Photos from the image-classification dataset "dataset" in the GitHub repository Trevol/KerasCatsVsDogsExperiments. Its 2 classes are: busy, clear.

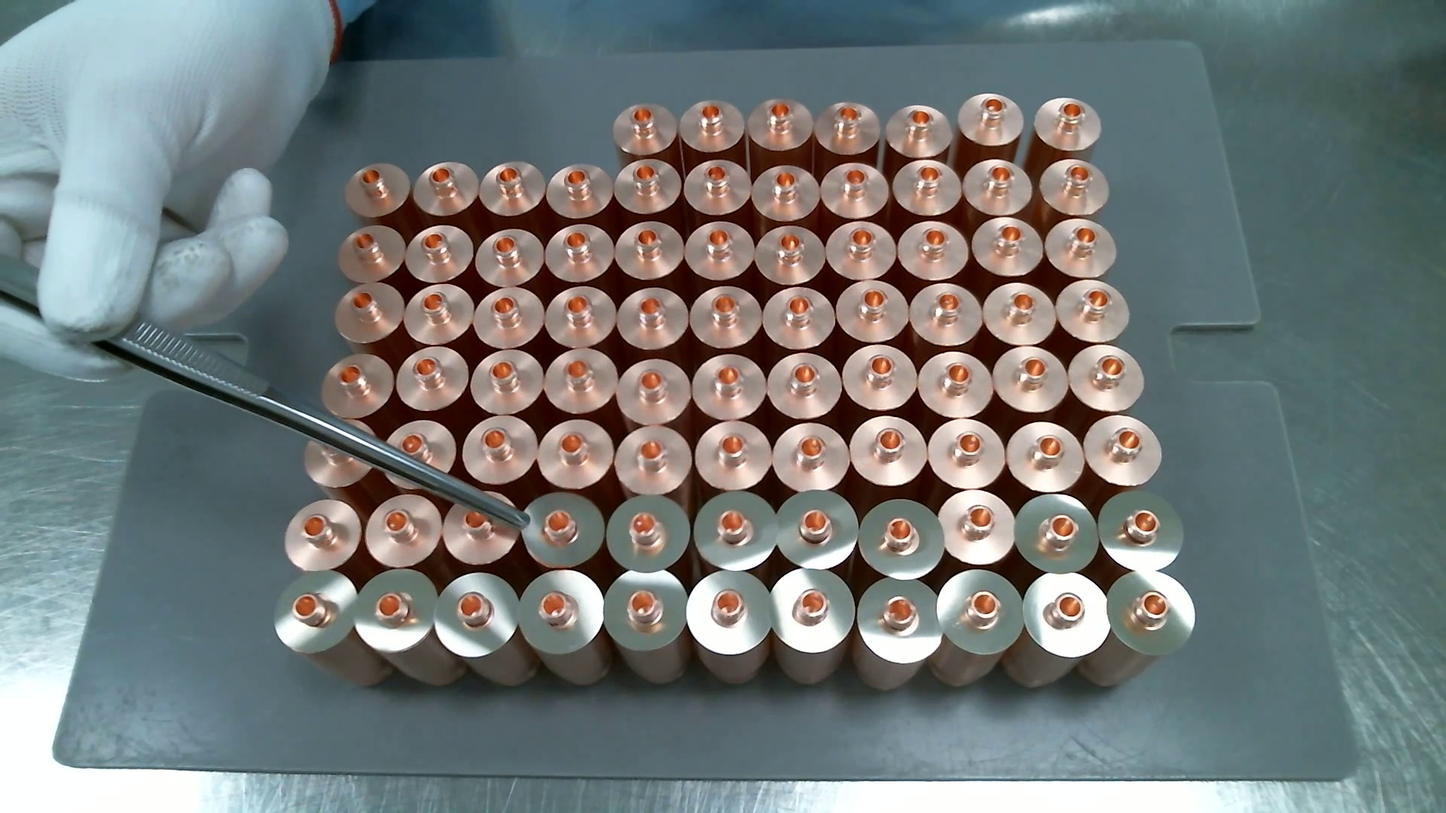
Label: busy

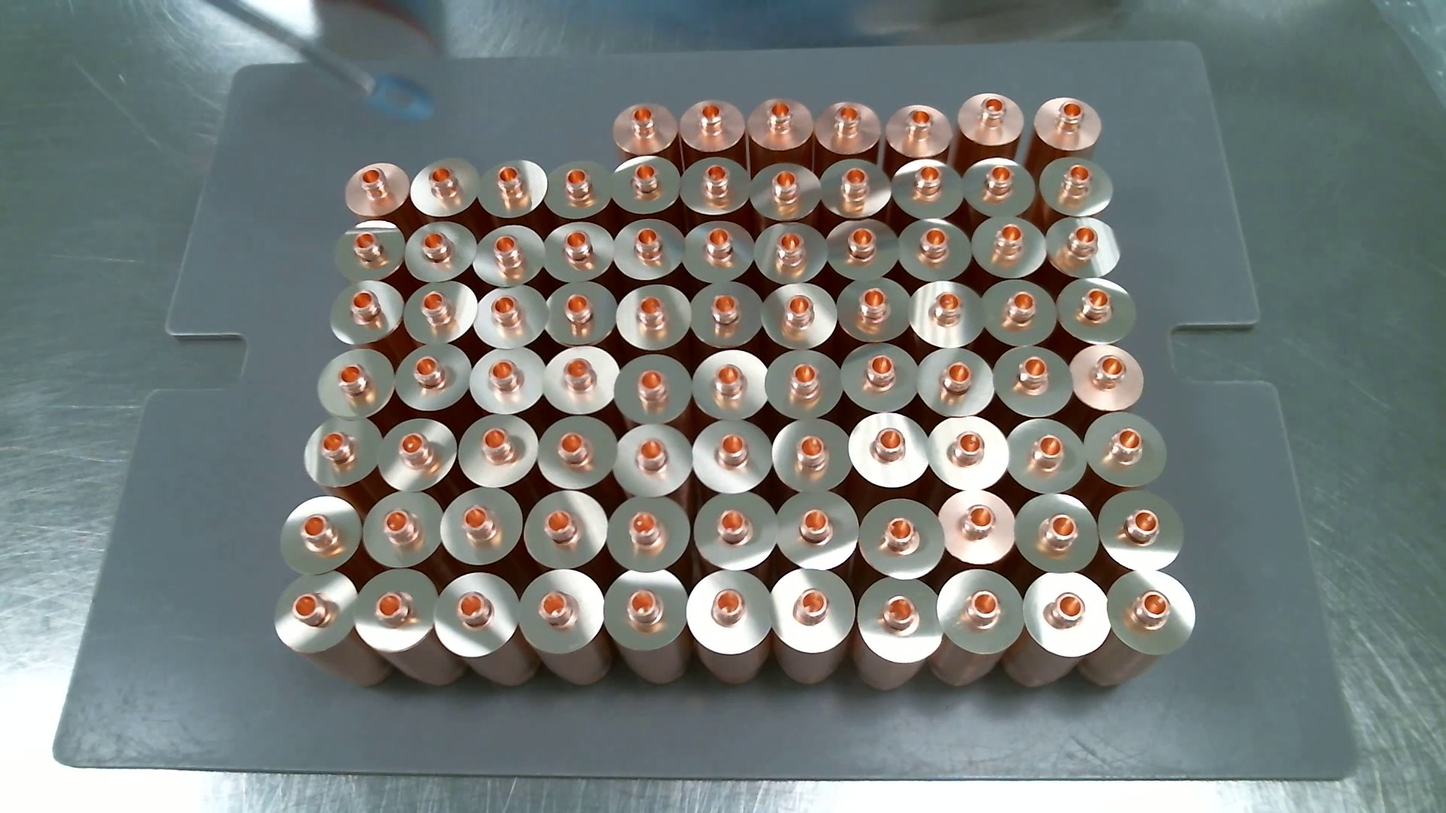
Label: busy

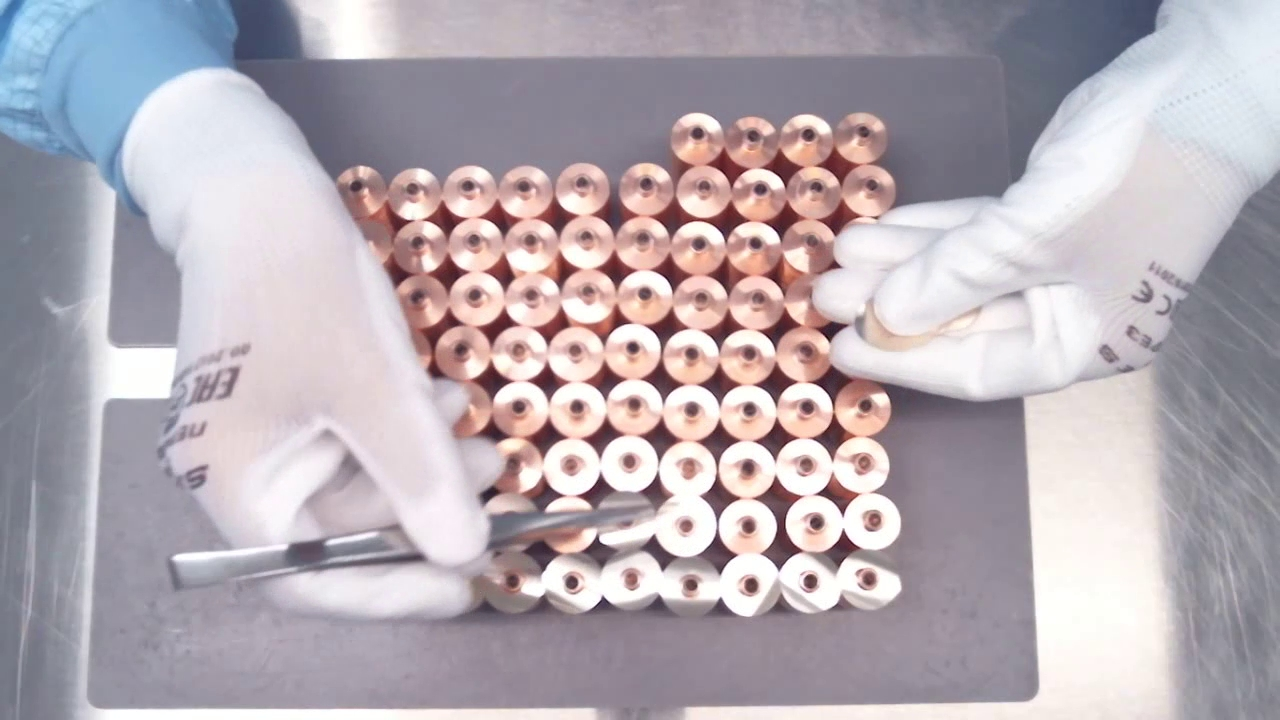
Label: busy

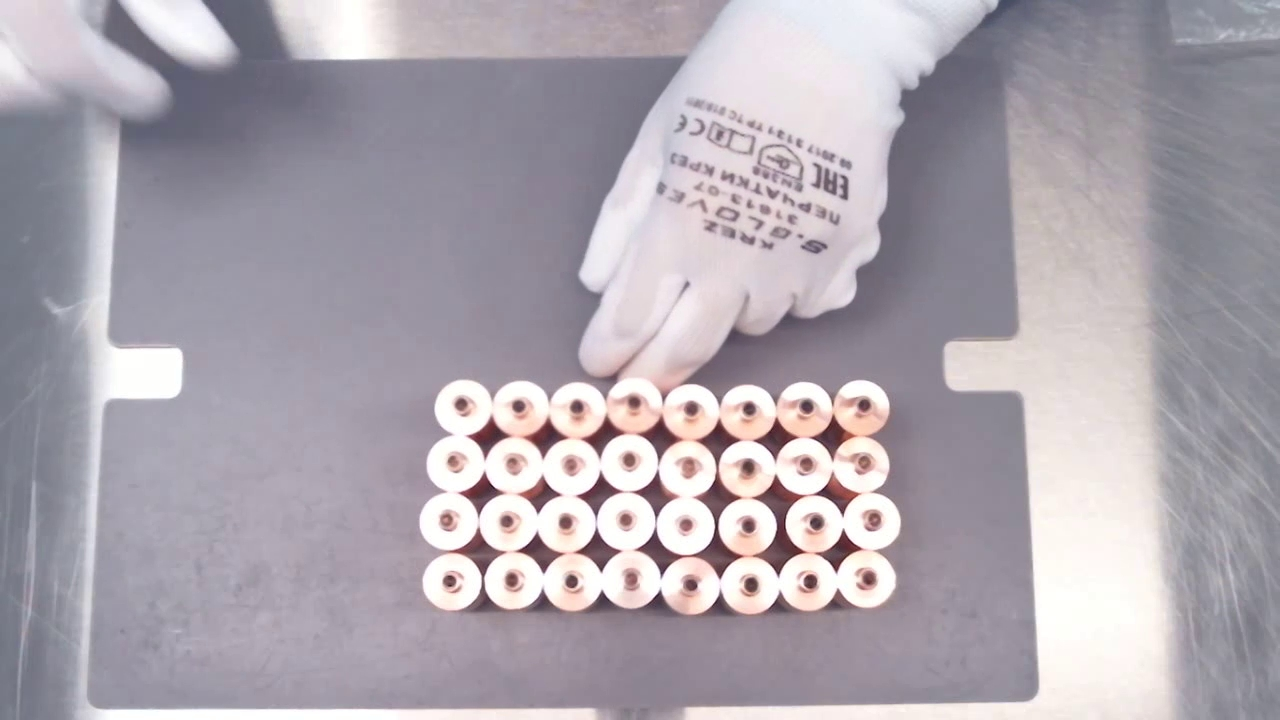
Label: busy

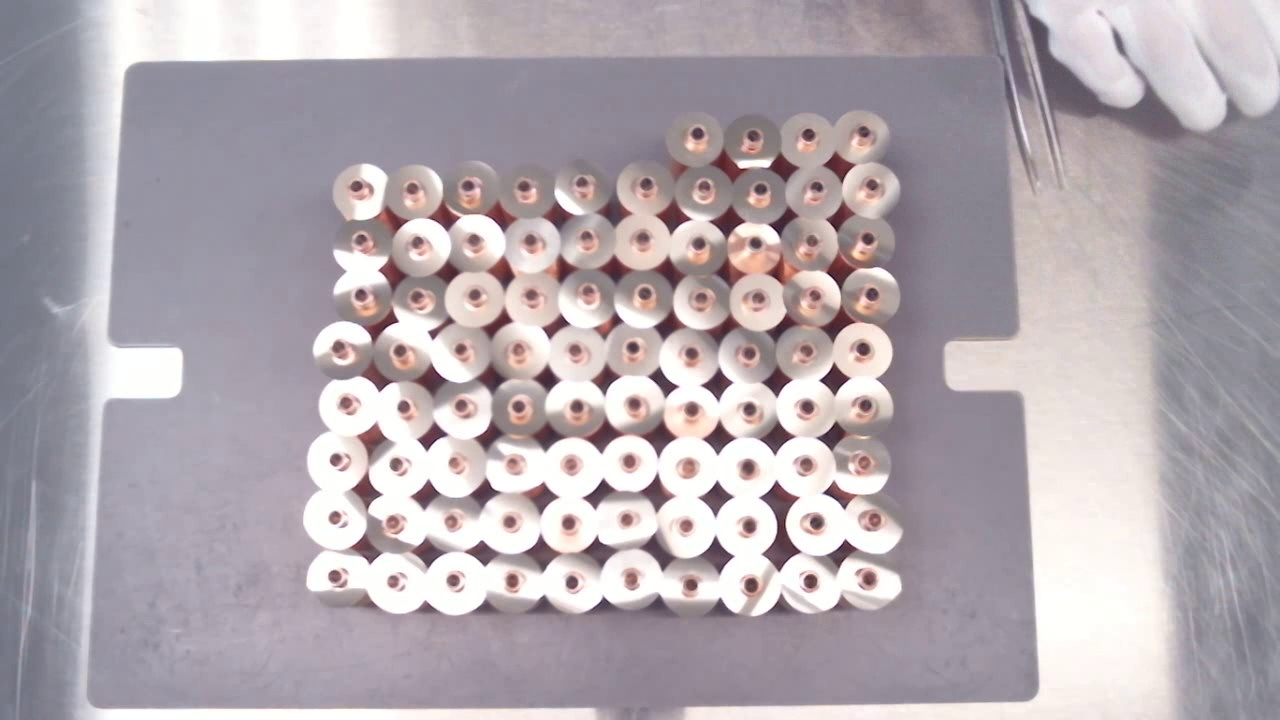
Label: clear

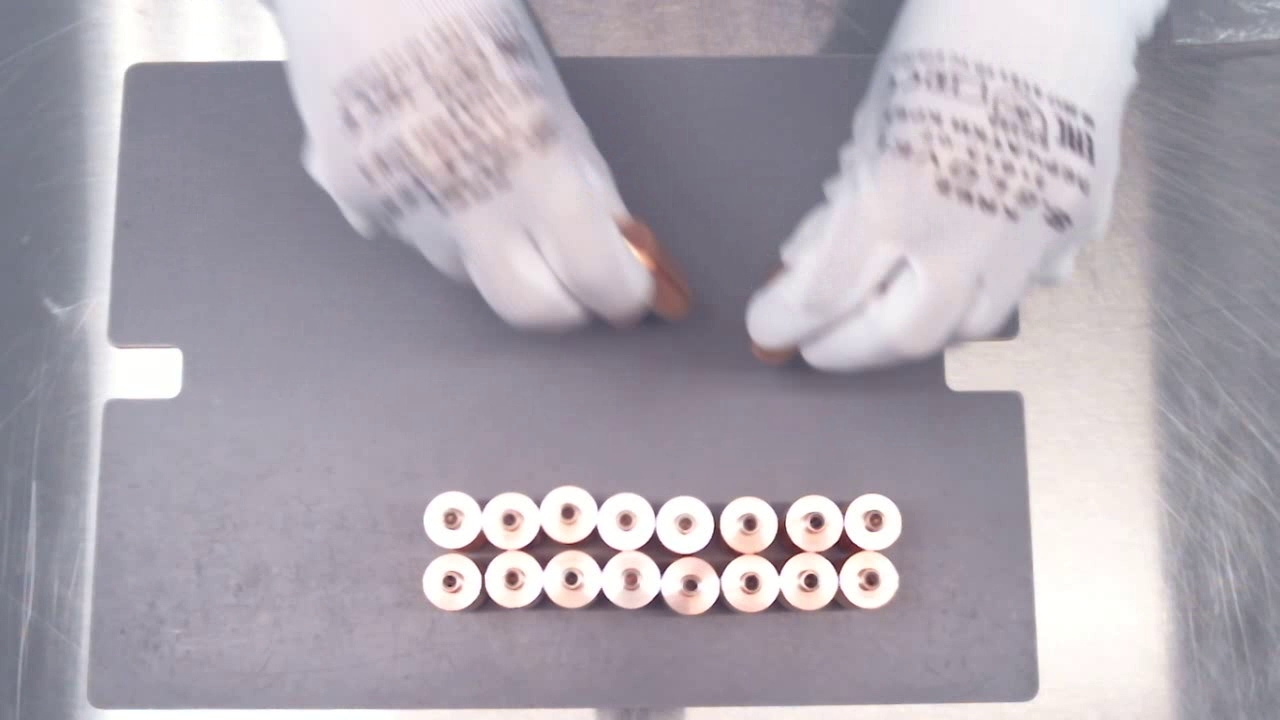
Label: busy
